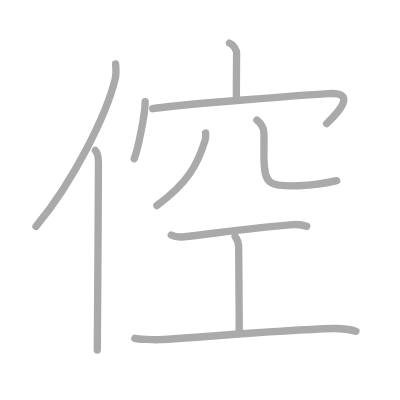
t = 0.00 s
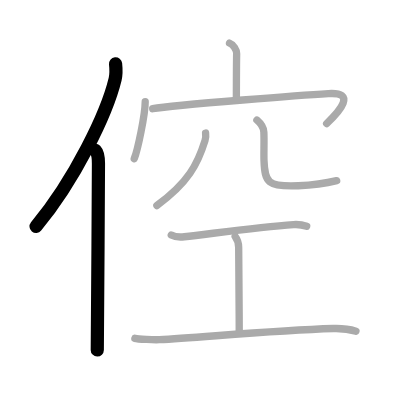
t = 2.00 s
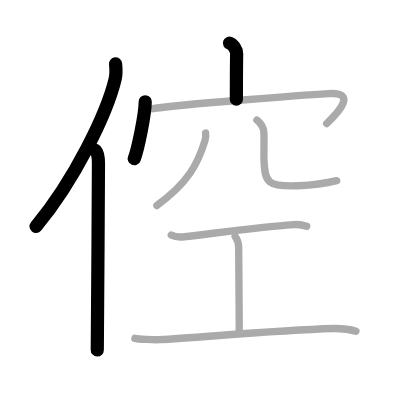
t = 4.00 s
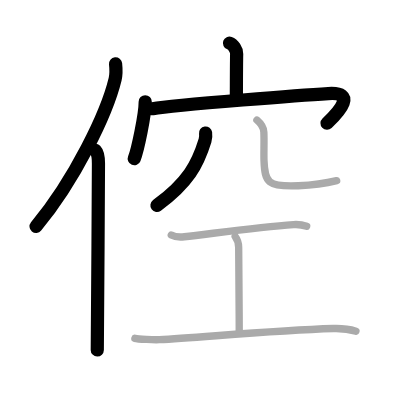
t = 6.00 s
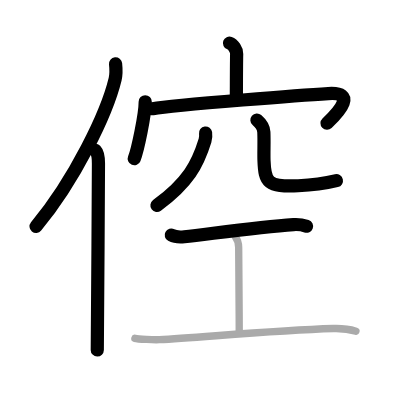
t = 8.00 s
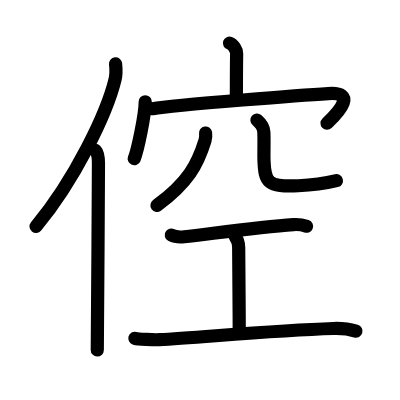
t = 10.00 s

The animated SVG that drew these frames (rendered in a browser with its animation timeline set to each time). Animation: 10 SMIL elements (animate=10); one cycle of 10.00 s.

<?xml version="1.0" standalone="no"?>
<!DOCTYPE svg PUBLIC "-//W3C//DTD SVG 1.1//EN"   "http://www.w3.org/Graphics/SVG/1.1/DTD/svg11.dtd">
<svg width="400px" height="400px"  version="1.1" xmlns="http://www.w3.org/2000/svg">
  <defs>
    <marker id="Triangle" viewBox="0 0 10 10" refX="0" refY="5" markerUnits="strokeWidth" markerWidth="3" style="stroke-opacity:0%;fill:#aaaaaa;" markerHeight="2" orient="auto">
      <path d="M 0 0 L 10 5 L 0 10 z" />
    </marker>
    
    <marker id="Arrow" viewBox="0 0 10 10" refX="5" refY="5" markerUnits="strokeWidth" markerWidth="1.8" style="stroke-opacity:0%;fill:#770000;" markerHeight="2" orient="auto">
      <path d="M 0 4 L 6 4 L 4 1 L 10 5 L 4 9 L 6 6 L 0 6 z" />
        <circle cx="5" cy="5" r="5" />
      </marker>
    
    <marker id="TriangleRed" viewBox="0 0 10 10" refX="0" refY="5" markerUnits="strokeWidth" markerWidth="3" style="stroke-opacity:0%;fill:#CC0000;" markerHeight="2" orient="auto">
      <path d="M 0 0 L 10 5 L 0 10 z" />
    </marker>
    
    <marker id="ArrowRed" viewBox="0 0 10 10" refX="5" refY="5" markerUnits="strokeWidth" markerWidth="1.8" style="stroke-opacity:0%;fill:#CC0000;" markerHeight="2" orient="auto">
      <path d="M 0 4 L 6 4 L 4 1 L 10 5 L 4 9 L 6 6 L 0 6 z" />
        <circle cx="5" cy="5" r="5" />
      </marker>
    
  </defs>
  
  <path style="fill:#ffffff; fill-opacity:100%; fill-rule:evenodd; stroke-width:0;" d="M 0 0 L 400px 0 L 400px 400px L 0 400px L 0 0" />

  <g transform="scale(3.6697247706422 3.6697247706422)">
<path style="fill:none; fill-opacity:0%; fill-rule:evenodd; stroke:#aaaaaa; stroke-opacity:100%; stroke-width: 1.5pt; stroke-linejoin:round; stroke-linecap:round;" d="M31.49 17.39c0.13 1.2 0.24 2.71-0.12 4.19c-2.26 9.36-11.02 27.45-21.56 40.13"></path>
<path style="fill:none; fill-opacity:0%; fill-rule:evenodd; stroke:#aaaaaa; stroke-opacity:100%; stroke-width: 1.5pt; stroke-linejoin:round; stroke-linecap:round;" d="M25.99 41c0.66 0.68 0.84 2.19 0.84 3.58c0 14.46-0.32 41.08-0.32 50.79"></path>
<path style="fill:none; fill-opacity:0%; fill-rule:evenodd; stroke:#aaaaaa; stroke-opacity:100%; stroke-width: 1.5pt; stroke-linejoin:round; stroke-linecap:round;" d="M62.54 11.75c1.02 0.37 1.98 1.82 1.95 2.89C64.42 18 64.42 24 64.41 27.06"></path>
<path style="fill:none; fill-opacity:0%; fill-rule:evenodd; stroke:#aaaaaa; stroke-opacity:100%; stroke-width: 1.5pt; stroke-linejoin:round; stroke-linecap:round;" d="M39.57 27.73c0 3.51-2.06 13.18-2.99 15.52"></path>
<path style="fill:none; fill-opacity:0%; fill-rule:evenodd; stroke:#aaaaaa; stroke-opacity:100%; stroke-width: 1.5pt; stroke-linejoin:round; stroke-linecap:round;" d="M41.61 29.63c6.14-1.13 43.24-3.85 47.87-4.13c7.67-0.47 3.21 4.67-0.47 8.17"></path>
<path style="fill:none; fill-opacity:0%; fill-rule:evenodd; stroke:#aaaaaa; stroke-opacity:100%; stroke-width: 1.5pt; stroke-linejoin:round; stroke-linecap:round;" d="M56.02 36.25c0.07 0.5 0.08 1.29-0.15 2.03c-2 6.48-4.57 11.44-13.12 17.72"></path>
<path style="fill:none; fill-opacity:0%; fill-rule:evenodd; stroke:#aaaaaa; stroke-opacity:100%; stroke-width: 1.5pt; stroke-linejoin:round; stroke-linecap:round;" d="M70.01 32.72c1.02 0.88 1.83 1.92 1.89 3.28c0.12 2.8-0.04 5.46 0.04 7.73c0.21 5.97 0.98 7.25 9.33 6.89c4.02-0.17 8.49-0.91 10.48-1.4"></path>
<path style="fill:none; fill-opacity:0%; fill-rule:evenodd; stroke:#aaaaaa; stroke-opacity:100%; stroke-width: 1.5pt; stroke-linejoin:round; stroke-linecap:round;" d="M46.67 64.05c0.85 0.46 2.68 0.56 3.55 0.47c7.79-0.88 20.13-2.62 29.77-3.32c1.31-0.09 2.5 0.09 3.58 0.47"></path>
<path style="fill:none; fill-opacity:0%; fill-rule:evenodd; stroke:#aaaaaa; stroke-opacity:100%; stroke-width: 1.5pt; stroke-linejoin:round; stroke-linecap:round;" d="M64.08 64.45c0.96 1.25 0.96 2 0.96 3c0 7 0.15 15.3 0.15 23.3"></path>
<path style="fill:none; fill-opacity:0%; fill-rule:evenodd; stroke:#aaaaaa; stroke-opacity:100%; stroke-width: 1.5pt; stroke-linejoin:round; stroke-linecap:round;" d="M36.75 92.2c0.84 0.23 5.25 0.43 6.67 0.36c11.04-0.57 30.68-2.52 47.44-3.04c2.27-0.07 5 0.38 6.14 0.73"></path>

<path style="fill:none; fill-opacity:0%; fill-rule:evenodd; stroke:#000000; stroke-opacity:100%; stroke-width: 2.7pt; stroke-linejoin:round; stroke-linecap:round;" d="M31.49 17.39c0.13 1.2 0.24 2.71-0.12 4.19c-2.26 9.36-11.02 27.45-21.56 40.13" pathLength="100" stroke-dashoffset="100" stroke-dasharray="100 105"><animate id="dashAnim1" attributeName="stroke-dashoffset" from="100" to="0" dur="1s" calcMode="linear" fill="freeze"/></path>
<path style="fill:none; fill-opacity:0%; fill-rule:evenodd; stroke:#000000; stroke-opacity:100%; stroke-width: 2.7pt; stroke-linejoin:round; stroke-linecap:round;" d="M25.99 41c0.66 0.68 0.84 2.19 0.84 3.58c0 14.46-0.32 41.08-0.32 50.79" pathLength="100" stroke-dashoffset="100" stroke-dasharray="100 105"><animate id="dashAnim2" attributeName="stroke-dashoffset" from="100" to="0" dur="1s" calcMode="linear" begin="dashAnim1.end" fill="freeze"/></path>
<path style="fill:none; fill-opacity:0%; fill-rule:evenodd; stroke:#000000; stroke-opacity:100%; stroke-width: 2.7pt; stroke-linejoin:round; stroke-linecap:round;" d="M62.54 11.75c1.02 0.37 1.98 1.82 1.95 2.89C64.42 18 64.42 24 64.41 27.06" pathLength="100" stroke-dashoffset="100" stroke-dasharray="100 105"><animate id="dashAnim3" attributeName="stroke-dashoffset" from="100" to="0" dur="1s" calcMode="linear" begin="dashAnim2.end" fill="freeze"/></path>
<path style="fill:none; fill-opacity:0%; fill-rule:evenodd; stroke:#000000; stroke-opacity:100%; stroke-width: 2.7pt; stroke-linejoin:round; stroke-linecap:round;" d="M39.57 27.73c0 3.51-2.06 13.18-2.99 15.52" pathLength="100" stroke-dashoffset="100" stroke-dasharray="100 105"><animate id="dashAnim4" attributeName="stroke-dashoffset" from="100" to="0" dur="1s" calcMode="linear" begin="dashAnim3.end" fill="freeze"/></path>
<path style="fill:none; fill-opacity:0%; fill-rule:evenodd; stroke:#000000; stroke-opacity:100%; stroke-width: 2.7pt; stroke-linejoin:round; stroke-linecap:round;" d="M41.61 29.63c6.14-1.13 43.24-3.85 47.87-4.13c7.67-0.47 3.21 4.67-0.47 8.17" pathLength="100" stroke-dashoffset="100" stroke-dasharray="100 105"><animate id="dashAnim5" attributeName="stroke-dashoffset" from="100" to="0" dur="1s" calcMode="linear" begin="dashAnim4.end" fill="freeze"/></path>
<path style="fill:none; fill-opacity:0%; fill-rule:evenodd; stroke:#000000; stroke-opacity:100%; stroke-width: 2.7pt; stroke-linejoin:round; stroke-linecap:round;" d="M56.02 36.25c0.07 0.5 0.08 1.29-0.15 2.03c-2 6.48-4.57 11.44-13.12 17.72" pathLength="100" stroke-dashoffset="100" stroke-dasharray="100 105"><animate id="dashAnim6" attributeName="stroke-dashoffset" from="100" to="0" dur="1s" calcMode="linear" begin="dashAnim5.end" fill="freeze"/></path>
<path style="fill:none; fill-opacity:0%; fill-rule:evenodd; stroke:#000000; stroke-opacity:100%; stroke-width: 2.7pt; stroke-linejoin:round; stroke-linecap:round;" d="M70.01 32.72c1.02 0.88 1.83 1.92 1.89 3.28c0.12 2.8-0.04 5.46 0.04 7.73c0.21 5.97 0.98 7.25 9.33 6.89c4.02-0.17 8.49-0.91 10.48-1.4" pathLength="100" stroke-dashoffset="100" stroke-dasharray="100 105"><animate id="dashAnim7" attributeName="stroke-dashoffset" from="100" to="0" dur="1s" calcMode="linear" begin="dashAnim6.end" fill="freeze"/></path>
<path style="fill:none; fill-opacity:0%; fill-rule:evenodd; stroke:#000000; stroke-opacity:100%; stroke-width: 2.7pt; stroke-linejoin:round; stroke-linecap:round;" d="M46.67 64.05c0.85 0.46 2.68 0.56 3.55 0.47c7.79-0.88 20.13-2.62 29.77-3.32c1.31-0.09 2.5 0.09 3.58 0.47" pathLength="100" stroke-dashoffset="100" stroke-dasharray="100 105"><animate id="dashAnim8" attributeName="stroke-dashoffset" from="100" to="0" dur="1s" calcMode="linear" begin="dashAnim7.end" fill="freeze"/></path>
<path style="fill:none; fill-opacity:0%; fill-rule:evenodd; stroke:#000000; stroke-opacity:100%; stroke-width: 2.7pt; stroke-linejoin:round; stroke-linecap:round;" d="M64.08 64.45c0.96 1.25 0.96 2 0.96 3c0 7 0.15 15.3 0.15 23.3" pathLength="100" stroke-dashoffset="100" stroke-dasharray="100 105"><animate id="dashAnim9" attributeName="stroke-dashoffset" from="100" to="0" dur="1s" calcMode="linear" begin="dashAnim8.end" fill="freeze"/></path>
<path style="fill:none; fill-opacity:0%; fill-rule:evenodd; stroke:#000000; stroke-opacity:100%; stroke-width: 2.7pt; stroke-linejoin:round; stroke-linecap:round;" d="M36.75 92.2c0.84 0.23 5.25 0.43 6.67 0.36c11.04-0.57 30.68-2.52 47.44-3.04c2.27-0.07 5 0.38 6.14 0.73" pathLength="100" stroke-dashoffset="100" stroke-dasharray="100 105"><animate id="dashAnim10" attributeName="stroke-dashoffset" from="100" to="0" dur="1s" calcMode="linear" begin="dashAnim9.end" fill="freeze"/></path>

</g>

</svg>  
          
